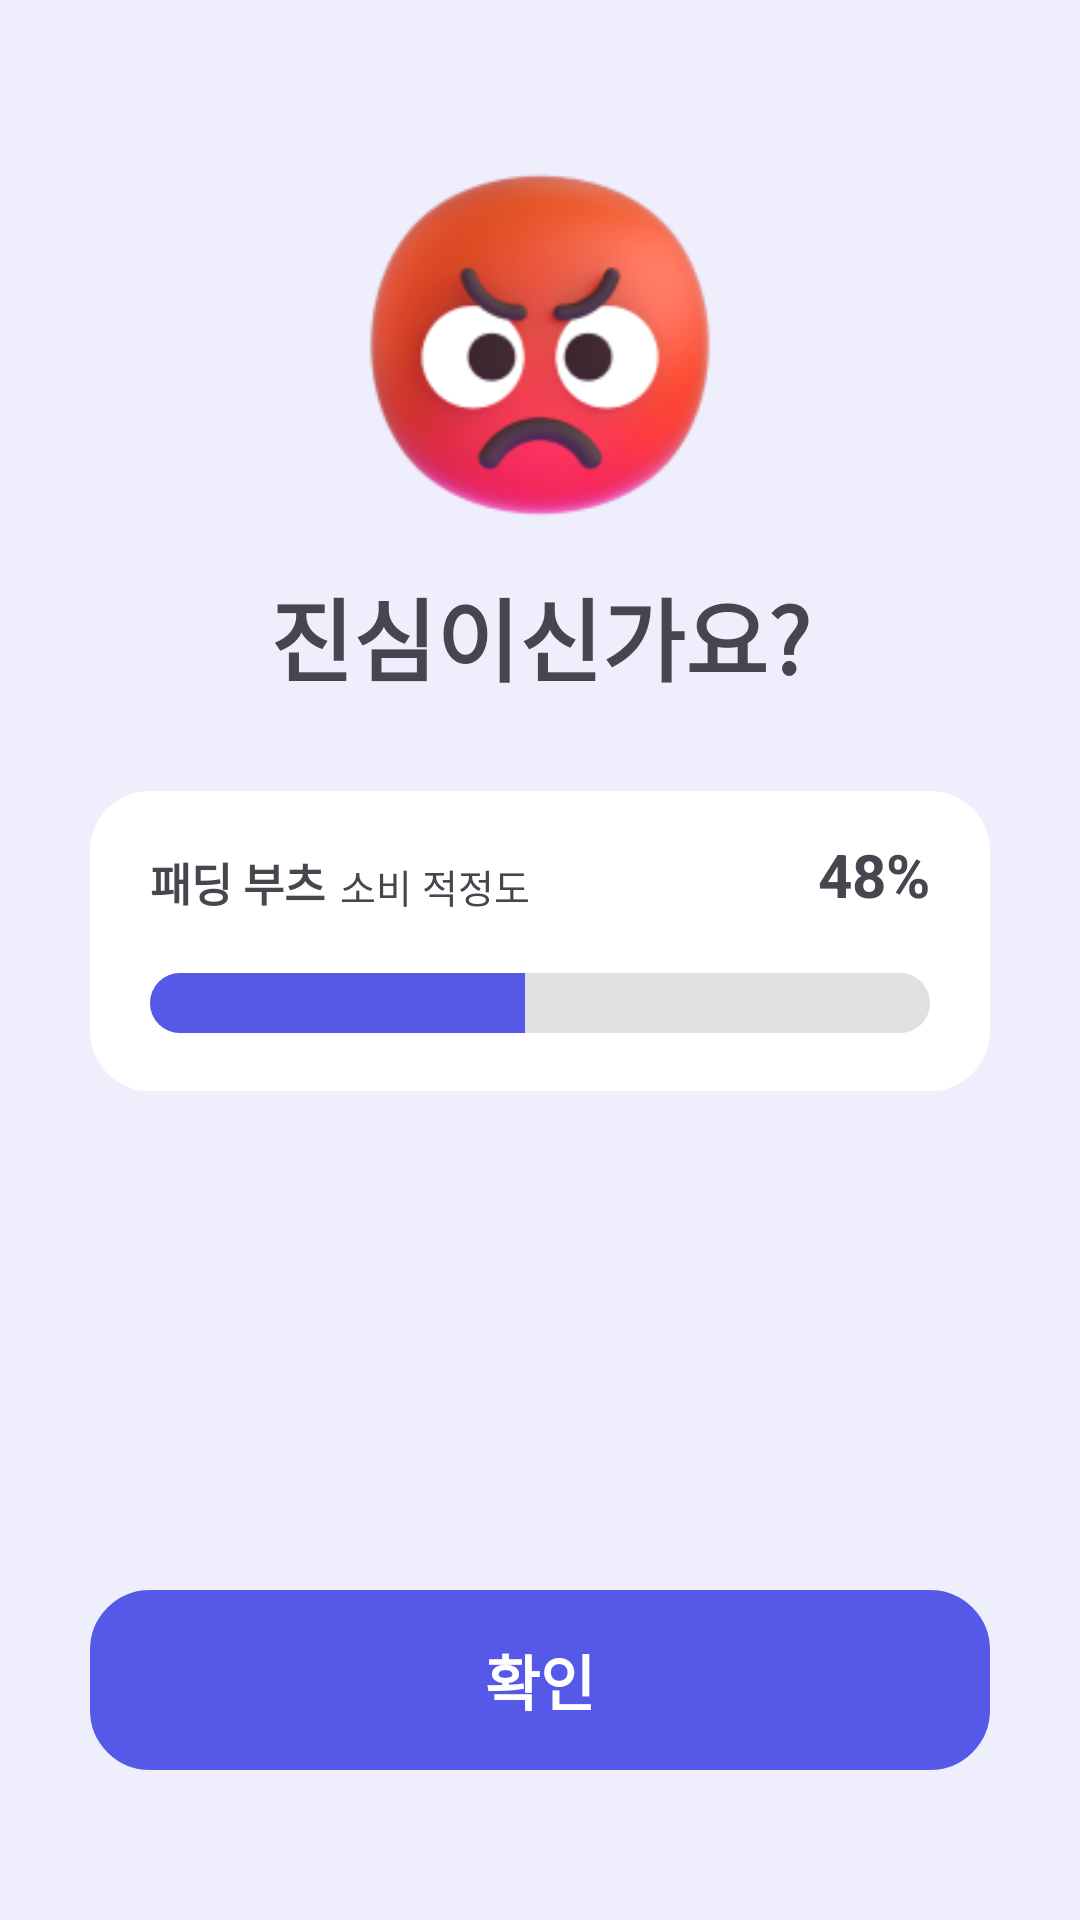

Write the Android layout XML for this screen, with the resource values it uses.
<!-- AndroidManifest.xml: application theme Theme.Miniin -->
<!-- res/layout/fragment_chat4.xml -->
<?xml version="1.0" encoding="utf-8"?>
<androidx.constraintlayout.widget.ConstraintLayout xmlns:android="http://schemas.android.com/apk/res/android"
    android:layout_width="match_parent"
    android:layout_height="match_parent"
    xmlns:app="http://schemas.android.com/apk/res-auto"
    android:background="@color/light_blue">

    <ImageView
        android:id="@+id/chat4_emotion_iv"
        android:layout_width="130dp"
        android:layout_height="130dp"
        android:src="@drawable/res_angry"
        app:layout_constraintStart_toStartOf="parent"
        app:layout_constraintEnd_toEndOf="parent"
        app:layout_constraintTop_toTopOf="parent"
        android:layout_marginTop="50dp"/>
    
    <TextView
        android:id="@+id/chat4_result_tv"
        android:layout_width="wrap_content"
        android:layout_height="wrap_content"
        android:text="진심이신가요?"
        app:layout_constraintStart_toStartOf="parent"
        app:layout_constraintEnd_toEndOf="parent"
        app:layout_constraintTop_toBottomOf="@id/chat4_emotion_iv"
        android:layout_marginTop="10dp"
        android:textSize="30sp"
        android:textStyle="bold"/>

    <androidx.constraintlayout.widget.ConstraintLayout
        android:id="@+id/chat4_eval_cl"
        android:layout_width="0dp"
        android:layout_height="100dp"
        app:layout_constraintStart_toStartOf="parent"
        app:layout_constraintEnd_toEndOf="parent"
        app:layout_constraintTop_toBottomOf="@id/chat4_result_tv"
        android:layout_marginStart="30dp"
        android:layout_marginEnd="30dp"
        android:background="@drawable/round_box"
        android:layout_marginTop="30dp">

        <TextView
            android:id="@+id/chat4_eval_product_tv"
            android:layout_width="wrap_content"
            android:layout_height="wrap_content"
            android:text="패딩 부츠"
            android:textSize="15sp"
            android:textStyle="bold"
            app:layout_constraintStart_toStartOf="parent"
            app:layout_constraintTop_toTopOf="parent"
            app:layout_constraintBottom_toTopOf="@id/chat4_pb"
            android:layout_marginStart="20dp"/>
        <TextView
            android:id="@+id/chat4_eval_tv"
            android:layout_width="wrap_content"
            android:layout_height="wrap_content"
            android:text="소비 적정도"
            android:textSize="13sp"
            app:layout_constraintStart_toEndOf="@id/chat4_eval_product_tv"
            app:layout_constraintBottom_toBottomOf="@id/chat4_eval_product_tv"
            android:layout_marginStart="5dp"/>
        <TextView
            android:id="@+id/chat4_eval_percent_tv"
            android:layout_width="wrap_content"
            android:layout_height="wrap_content"
            android:text="48%"
            android:textSize="20sp"
            android:textStyle="bold"
            app:layout_constraintEnd_toEndOf="parent"
            app:layout_constraintBottom_toBottomOf="@id/chat4_eval_product_tv"
            android:layout_marginEnd="20dp"/>
        <ProgressBar
            android:id="@+id/chat4_pb"
            android:layout_width="0dp"
            android:layout_height="20dp"
            style="@style/Widget.AppCompat.ProgressBar.Horizontal"
            app:layout_constraintStart_toStartOf="@id/chat4_eval_product_tv"
            app:layout_constraintEnd_toEndOf="@id/chat4_eval_percent_tv"
            app:layout_constraintBottom_toBottomOf="parent"
            app:layout_constraintTop_toBottomOf="@id/chat4_eval_product_tv"
            android:progressDrawable="@drawable/progress_bar"
            android:progress="48"/>
    </androidx.constraintlayout.widget.ConstraintLayout>

    <TextView
        android:id="@+id/chat4_next_btn"
        android:layout_width="0dp"
        android:layout_height="60dp"
        android:background="@drawable/round_box"
        android:backgroundTint="@color/miniin_blue"
        app:layout_constraintStart_toStartOf="parent"
        app:layout_constraintEnd_toEndOf="parent"
        app:layout_constraintBottom_toBottomOf="parent"
        android:layout_marginStart="30dp"
        android:layout_marginEnd="30dp"
        android:layout_marginBottom="50dp"
        android:text="확인"
        android:textColor="@color/white"
        android:textSize="20sp"
        android:textStyle="bold"
        android:gravity="center"/>


</androidx.constraintlayout.widget.ConstraintLayout>
<!-- resources referenced by this layout -->
<resources>
  <color name="light_blue">#EEEEFD</color>
  <color name="miniin_blue">#5658E7</color>
  <color name="white">#FFFFFFFF</color>
  <!-- drawable progress_bar (drawable) -->
  <?xml version="1.0" encoding="utf-8"?>
  <layer-list xmlns:android="http://schemas.android.com/apk/res/android">
      <item>
          <shape android:shape="rectangle">
              <corners android:radius="15dp" />
              <solid android:color="#E0E0E0" />
          </shape>
      </item>
  
      <item android:gravity="left">
          <clip>
              <shape android:shape="rectangle">
                  <corners android:radius="15dp" />
                  <solid android:color="@color/miniin_blue" />
              </shape>
          </clip>
      </item>
  </layer-list>
  <!-- drawable res_angry: png bitmap (drawable, 21590 bytes) -->
  <!-- drawable round_box (drawable) -->
  <?xml version="1.0" encoding="utf-8"?>
  <shape xmlns:android="http://schemas.android.com/apk/res/android"
      android:shape="rectangle">
      <stroke android:width="10dp"
          android:color="@color/white"/>
      <solid android:color="@color/white"/>
      <corners android:radius="15dp"/>
  
  </shape>
  <style name="Theme.Miniin" parent="Base.Theme.Miniin" />
  <style name="Base.Theme.Miniin" parent="Theme.Material3.DayNight.NoActionBar">
          
          
      </style>
</resources>
